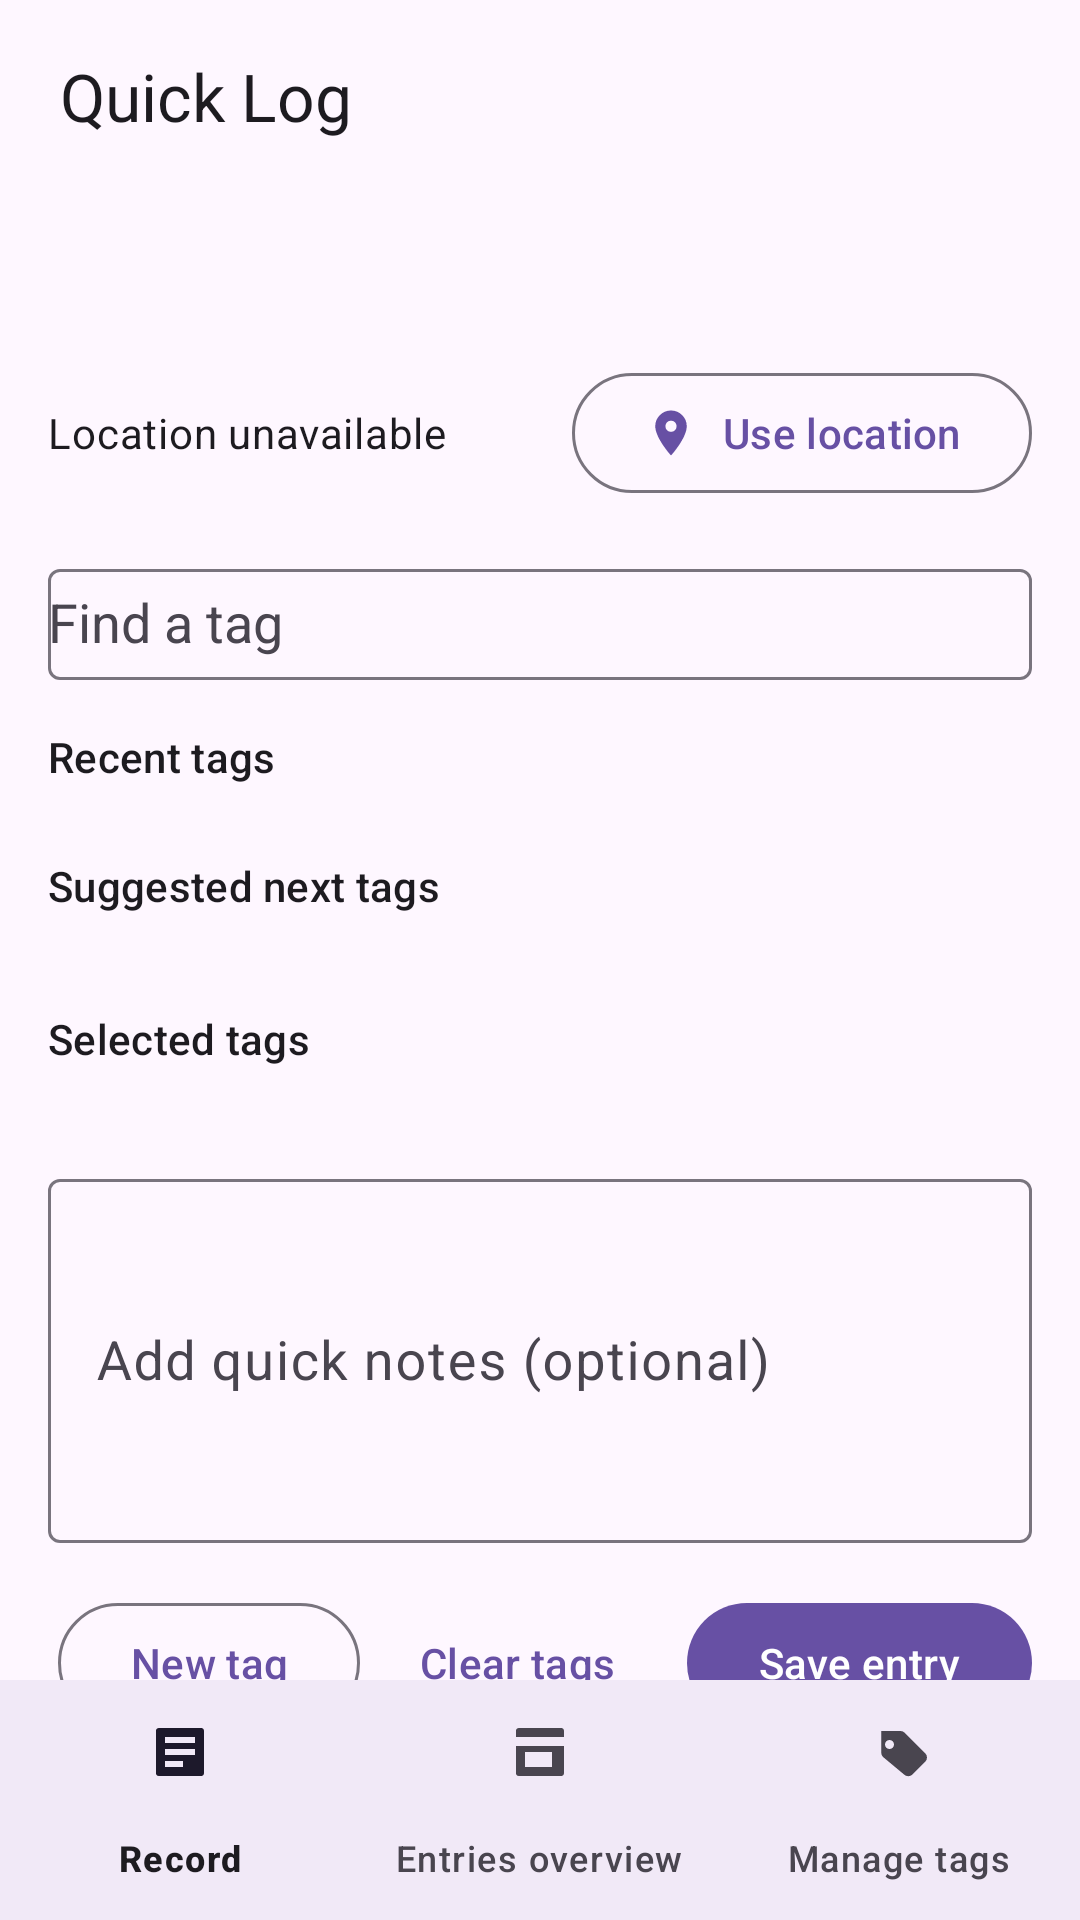

Reconstruct the res/layout file that produces this screen, plus the resources it refers to.
<!-- AndroidManifest.xml: application theme Theme.MinAndroidAppTemplate -->
<!-- res/layout/activity_main.xml -->
<?xml version="1.0" encoding="utf-8"?>
<androidx.constraintlayout.widget.ConstraintLayout xmlns:android="http://schemas.android.com/apk/res/android"
    xmlns:app="http://schemas.android.com/apk/res-auto"
    android:layout_width="match_parent"
    android:layout_height="match_parent">

    <com.google.android.material.appbar.MaterialToolbar
        android:id="@+id/toolbar"
        android:layout_width="0dp"
        android:layout_height="wrap_content"
        android:paddingStart="16dp"
        android:paddingEnd="16dp"
        app:layout_constraintTop_toTopOf="parent"
        app:layout_constraintStart_toStartOf="parent"
        app:layout_constraintEnd_toEndOf="parent"
        app:title="@string/app_name" />

    <androidx.core.widget.NestedScrollView
        android:id="@+id/contentScroll"
        android:layout_width="0dp"
        android:layout_height="0dp"
        android:fillViewport="true"
        android:clipToPadding="false"
        android:paddingBottom="120dp"
        app:layout_constraintTop_toBottomOf="@id/toolbar"
        app:layout_constraintBottom_toTopOf="@id/bottomNav"
        app:layout_constraintStart_toStartOf="parent"
        app:layout_constraintEnd_toEndOf="parent">

            <LinearLayout
                android:layout_width="match_parent"
                android:layout_height="wrap_content"
                android:orientation="vertical"
                android:paddingStart="16dp"
                android:paddingEnd="16dp"
                android:paddingBottom="24dp">

            <TextView
                android:id="@+id/timeText"
                android:layout_width="wrap_content"
                android:layout_height="wrap_content"
                android:layout_marginTop="16dp"
                android:textAppearance="?attr/textAppearanceHeadlineSmall" />

            <LinearLayout
                android:layout_width="match_parent"
                android:layout_height="wrap_content"
                android:layout_marginTop="8dp"
                android:gravity="center_vertical"
                android:orientation="horizontal">

                <TextView
                    android:id="@+id/locationText"
                    android:layout_width="0dp"
                    android:layout_height="wrap_content"
                    android:layout_marginEnd="12dp"
                    android:layout_weight="1"
                    android:text="@string/location_unknown"
                    android:textAppearance="?attr/textAppearanceBodyMedium" />

                <com.google.android.material.button.MaterialButton
                    android:id="@+id/refreshLocationButton"
                    style="@style/Widget.Material3.Button.OutlinedButton"
                    android:layout_width="wrap_content"
                    android:layout_height="wrap_content"
                    android:text="@string/use_location"
                    app:icon="@drawable/ic_location"
                    app:iconGravity="textStart"
                    app:iconPadding="8dp"
                    app:iconTint="?attr/colorPrimary" />
            </LinearLayout>

            <com.google.android.material.textfield.TextInputLayout
                android:id="@+id/tagSearchLayout"
                style="@style/Widget.Material3.TextInputLayout.OutlinedBox"
                android:layout_width="match_parent"
                android:layout_height="wrap_content"
                android:layout_marginTop="16dp"
                android:hint="@string/find_tag_hint">

                <com.google.android.material.textfield.MaterialAutoCompleteTextView
                    android:id="@+id/tagSearchInput"
                    android:layout_width="match_parent"
                    android:layout_height="37dp"
                    android:imeOptions="actionDone"
                    android:inputType="text" />

            </com.google.android.material.textfield.TextInputLayout>

            
            <TextView
                android:id="@+id/tagSuggestionsLabel"
                android:layout_width="wrap_content"
                android:layout_height="wrap_content"
                android:visibility="gone" />

            <com.google.android.material.chip.ChipGroup
                android:id="@+id/tagSuggestionsGroup"
                android:layout_width="match_parent"
                android:layout_height="wrap_content"
                android:visibility="gone" />

            <TextView
                android:id="@+id/recentTagsLabel"
                android:layout_width="wrap_content"
                android:layout_height="wrap_content"
                android:layout_marginTop="16dp"
                android:text="@string/recent_tags"
                android:textAppearance="?attr/textAppearanceTitleSmall" />

            <com.google.android.material.chip.ChipGroup
                android:id="@+id/recentTagsGroup"
                android:layout_width="match_parent"
                android:layout_height="wrap_content"
                android:layout_marginTop="8dp"
                app:singleLine="false"
                app:singleSelection="false"
                app:selectionRequired="false"
                app:chipSpacingHorizontal="8dp"
                app:chipSpacingVertical="8dp" />

            <TextView
                android:id="@+id/suggestedTagsLabel"
                android:layout_width="wrap_content"
                android:layout_height="wrap_content"
                android:layout_marginTop="16dp"
                android:text="@string/suggested_tags"
                android:textAppearance="?attr/textAppearanceTitleSmall" />

            <com.google.android.material.chip.ChipGroup
                android:id="@+id/suggestedTagsGroup"
                android:layout_width="match_parent"
                android:layout_height="wrap_content"
                android:layout_marginTop="8dp"
                app:singleLine="false"
                app:singleSelection="false"
                app:selectionRequired="false"
                app:chipSpacingHorizontal="8dp"
                app:chipSpacingVertical="8dp" />

            <TextView
                android:id="@+id/selectedTagsLabel"
                android:layout_width="wrap_content"
                android:layout_height="wrap_content"
                android:layout_marginTop="24dp"
                android:text="@string/selected_tags"
                android:textAppearance="?attr/textAppearanceTitleSmall" />

            <com.google.android.material.chip.ChipGroup
                android:id="@+id/selectedTagsGroup"
                android:layout_width="match_parent"
                android:layout_height="wrap_content"
                android:layout_marginTop="8dp"
                app:singleSelection="false"
                app:selectionRequired="false"
                app:chipSpacingHorizontal="8dp"
                app:chipSpacingVertical="8dp" />

            <com.google.android.material.textfield.TextInputLayout
                android:id="@+id/noteInputLayout"
                style="@style/Widget.Material3.TextInputLayout.OutlinedBox"
                android:layout_width="match_parent"
                android:layout_height="wrap_content"
                android:layout_marginTop="24dp">

                <com.google.android.material.textfield.TextInputEditText
                    android:id="@+id/noteInput"
                    android:layout_width="match_parent"
                    android:layout_height="wrap_content"
                    android:hint="@string/note_hint"
                    android:minLines="4"
                    android:textSize="18sp" />
            </com.google.android.material.textfield.TextInputLayout>

            <LinearLayout
                android:layout_width="match_parent"
                android:layout_height="wrap_content"
                android:layout_marginTop="16dp"
                android:gravity="end"
                android:orientation="horizontal">

                <com.google.android.material.button.MaterialButton
                    android:id="@+id/newTagButton"
                    style="@style/Widget.Material3.Button.OutlinedButton"
                    android:layout_width="wrap_content"
                    android:layout_height="wrap_content"
                    android:text="@string/new_tag" />

                <com.google.android.material.button.MaterialButton
                    android:id="@+id/clearTagsButton"
                    style="@style/Widget.Material3.Button.TextButton"
                    android:layout_width="wrap_content"
                    android:layout_height="wrap_content"
                    android:layout_marginStart="8dp"
                    android:text="@string/clear_tags" />

                <com.google.android.material.button.MaterialButton
                    android:id="@+id/saveButton"
                    style="@style/Widget.Material3.Button"
                    android:layout_width="wrap_content"
                    android:layout_height="wrap_content"
                    android:layout_marginStart="12dp"
                    android:text="@string/save_entry" />
            </LinearLayout>
        </LinearLayout>
    </androidx.core.widget.NestedScrollView>

    <com.google.android.material.bottomnavigation.BottomNavigationView
        android:id="@+id/bottomNav"
        android:layout_width="0dp"
        android:layout_height="wrap_content"
        android:background="?attr/colorSurface"
        app:layout_constraintBottom_toBottomOf="parent"
        app:layout_constraintEnd_toEndOf="parent"
        app:layout_constraintHorizontal_bias="0.0"
        app:layout_constraintStart_toStartOf="parent"
        app:menu="@menu/menu_bottom_nav" />

</androidx.constraintlayout.widget.ConstraintLayout>
<!-- resources referenced by this layout -->
<resources>
  <!-- drawable ic_location (drawable) -->
  <?xml version="1.0" encoding="utf-8"?>
  <vector xmlns:android="http://schemas.android.com/apk/res/android"
      android:width="24dp"
      android:height="24dp"
      android:viewportWidth="24"
      android:viewportHeight="24">
      <path
          android:fillColor="?attr/colorOnSurface"
          android:pathData="M12,2a7,7 0 0,0 -7,7c0,5.25 7,13 7,13s7,-7.75 7,-13a7,7 0 0,0 -7,-7zm0,9.5a2.5,2.5 0 1,1 0,-5 2.5,2.5 0 0,1 0,5z" />
  </vector>
  <string name="app_name">Quick Log</string>
  <string name="clear_tags">Clear tags</string>
  <string name="find_tag_hint">Find a tag</string>
  <string name="location_unknown">Location unavailable</string>
  <string name="new_tag">New tag</string>
  <string name="note_hint">Add quick notes (optional)</string>
  <string name="recent_tags">Recent tags</string>
  <string name="save_entry">Save entry</string>
  <string name="selected_tags">Selected tags</string>
  <string name="suggested_tags">Suggested next tags</string>
  <string name="use_location">Use location</string>
  <style name="Theme.MinAndroidAppTemplate" parent="Theme.Material3.DayNight.NoActionBar">
          <item name="android:statusBarColor" tools:targetApi="l">?attr/colorPrimary</item>
          <item name="android:navigationBarColor" tools:targetApi="o_mr1">?attr/colorSurface</item>
      </style>
</resources>
